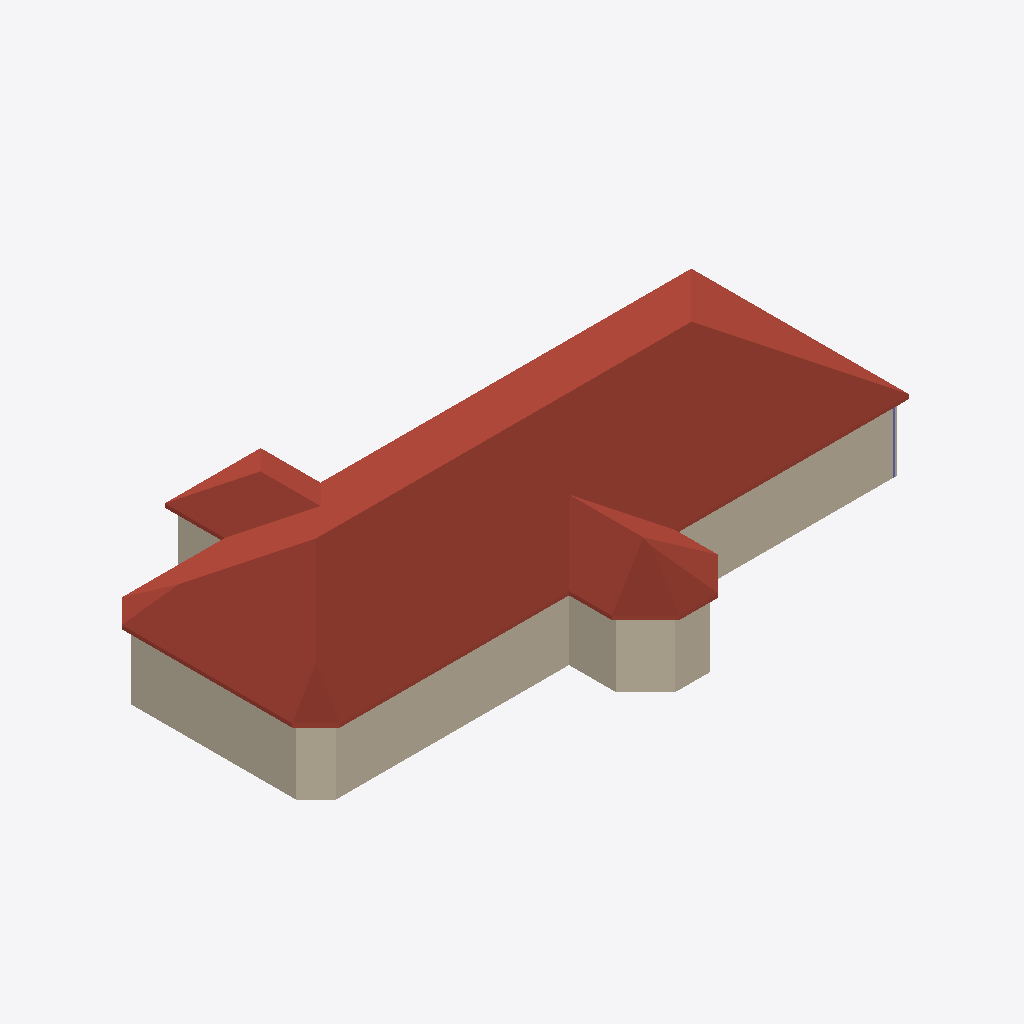
Isometric view of an IFC building model (IFC-SPF (STEP), schema IFC4, length unit foot), seen from the south-west, elements coloured by IFC class: 10 walls (beige), 1 roof (red-brown), 1 column (violet).
Extent 56.5 m × 33.7 m × 12.7 m (x, y, z). Storeys (2): Level 1 at 0.00 m; ROOF at 6.10 m. Elements (493): 476 IfcColumnStandardCase, 16 IfcWallStandardCase, 1 IfcRoof.

HEADER;
FILE_DESCRIPTION((''),'2;1');
FILE_NAME('','2018-06-03T11:03:42',(''),(''),'Xbim File Processor version 4.0.0.0','Xbim version 4.0.0.0','');
FILE_SCHEMA(('IFC4'));
ENDSEC;
DATA;
#111=IFCPROJECT('1JFWNbz5P1FeINRSedv9_d',#42,'Project Number',$,$,'Project Name','Project Status',(#102),#97);
#1841=IFCSITE('1JFWNbz5P1FeINRSedv9_b',#42,'Default',$,'',#1840,$,$,.ELEMENT.,$,$,$,$,$);
#126=IFCBUILDING('1JFWNbz5P1FeINRSedv9_c',#42,'',$,$,#33,$,'',.ELEMENT.,$,$,$);
#139=IFCBUILDINGSTOREY('1JFWNbz5P1FeINRShO6s19',#42,'Level 1',$,$,#137,$,'Level 1',.ELEMENT.,0.0);
#145=IFCBUILDINGSTOREY('1JFWNbz5P1FeINRShO6qQD',#42,'ROOF',$,$,#144,$,'ROOF',.ELEMENT.,20.0);
#152=IFCROOF('1_UqleXb17vRBrQlVWU8ez',#42,'Basic Roof:Generic - 12":315535',$,'Basic Roof:Generic - 12"',#148,$,'315535',.NOTDEFINED.);
#1565=IFCWALLSTANDARDCASE('1bX0OBUoL0MxSBahUFw$Gl',#42,'Basic Wall:Exterior - Brick on CMU:317982',$,'Basic Wall:Exterior - Brick on CMU:250',#1534,#1561,'317982',.NOTDEFINED.);
#1306=IFCWALLSTANDARDCASE('1bX0OBUoL0MxSBahUFw$WS',#42,'Basic Wall:Exterior - Brick on CMU:316973',$,'Basic Wall:Exterior - Brick on CMU:250',#1284,#1302,'316973',.NOTDEFINED.);
#1461=IFCWALLSTANDARDCASE('1bX0OBUoL0MxSBahUFw$TL',#42,'Basic Wall:Exterior - Brick on CMU:317796',$,'Basic Wall:Exterior - Brick on CMU:250',#1430,#1457,'317796',.NOTDEFINED.);
#1669=IFCWALLSTANDARDCASE('1bX0OBUoL0MxSBahUFw$Jx',#42,'Basic Wall:Exterior - Brick on CMU:318154',$,'Basic Wall:Exterior - Brick on CMU:250',#1638,#1665,'318154',.NOTDEFINED.);
#1616=IFCWALLSTANDARDCASE('1bX0OBUoL0MxSBahUFw$Ix',#42,'Basic Wall:Exterior - Brick on CMU:318090',$,'Basic Wall:Exterior - Brick on CMU:250',#1585,#1612,'318090',.NOTDEFINED.);
#1514=IFCWALLSTANDARDCASE('1bX0OBUoL0MxSBahUFw$UF',#42,'Basic Wall:Exterior - Brick on CMU:317886',$,'Basic Wall:Exterior - Brick on CMU:250',#1483,#1510,'317886',.NOTDEFINED.);
#1720=IFCWALLSTANDARDCASE('1bX0OBUoL0MxSBahUFw$Kr',#42,'Basic Wall:Exterior - Brick on CMU:318212',$,'Basic Wall:Exterior - Brick on CMU:250',#1689,#1716,'318212',.NOTDEFINED.);
#1180=IFCWALLSTANDARDCASE('1bX0OBUoL0MxSBahUFw$j3',#42,'Basic Wall:Exterior - Brick on CMU:316786',$,'Basic Wall:Exterior - Brick on CMU:250',#1158,#1176,'316786',.NOTDEFINED.);
#1410=IFCWALLSTANDARDCASE('1bX0OBUoL0MxSBahUFw$SH',#42,'Basic Wall:Exterior - Brick on CMU:317728',$,'Basic Wall:Exterior - Brick on CMU:250',#1379,#1406,'317728',.NOTDEFINED.);
#1264=IFCWALLSTANDARDCASE('1bX0OBUoL0MxSBahUFw$lO',#42,'Basic Wall:Exterior - Brick on CMU:316905',$,'Basic Wall:Exterior - Brick on CMU:250',#1242,#1260,'316905',.NOTDEFINED.);
#7104=IFCCOLUMNSTANDARDCASE('2MGHkeLuj7TOCIXXl$ZQzL',#2109,$,$,$,#7106,#7116,$,.COLUMN.);
ENDSEC;